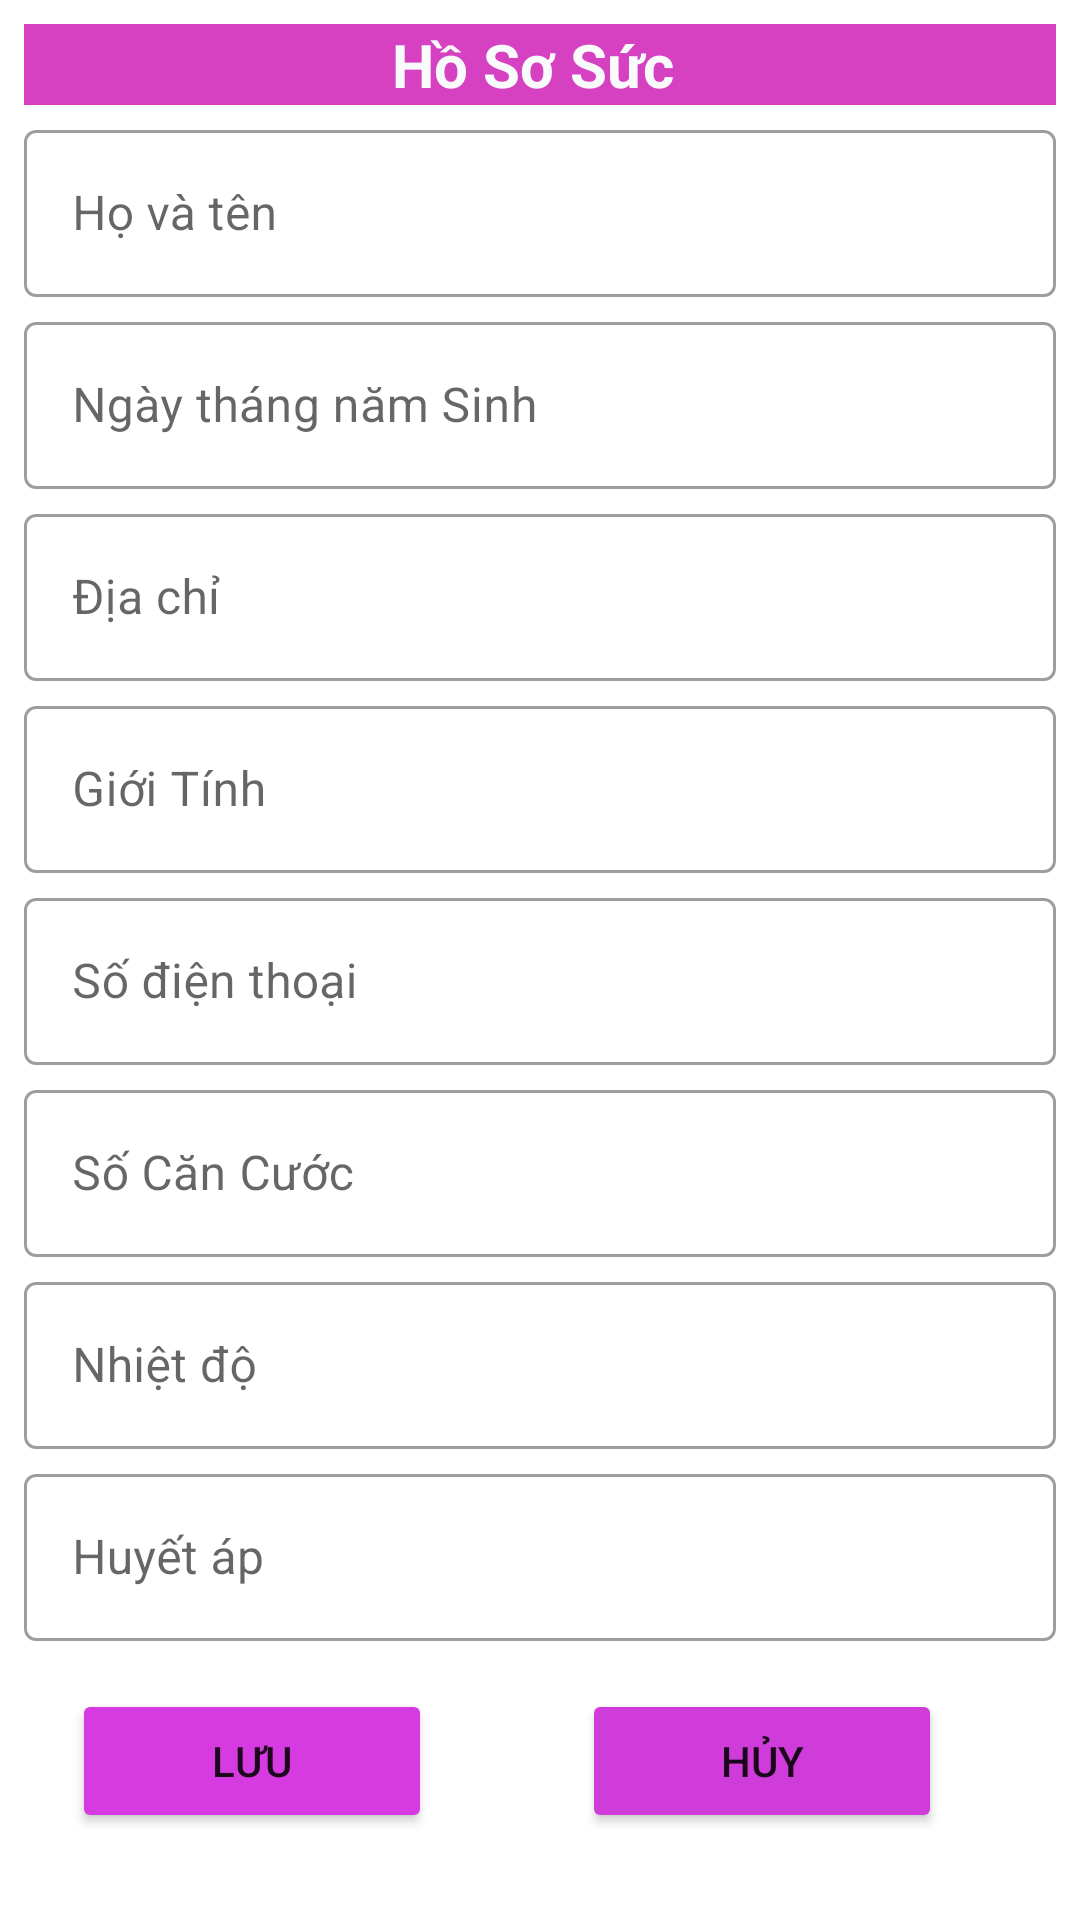

Here is an Android app screen rendered from its layout file. Give the layout XML and the strings, colors and styles it references.
<!-- AndroidManifest.xml: application theme Theme.SOSKDIENTU -->
<!-- res/layout/dialog_hososuckhoe.xml -->
<?xml version="1.0" encoding="utf-8"?>
<LinearLayout xmlns:android="http://schemas.android.com/apk/res/android"
    android:layout_width="match_parent"
    android:layout_height="wrap_content"
    android:orientation="vertical"
    android:layout_margin="16dp"
    android:padding="8dp">

    <TextView
        android:layout_width="match_parent"
        android:layout_height="wrap_content"
        android:background="#D541C1"
        android:gravity="center"
        android:text="Hồ Sơ Sức "
        android:textColor="#F9FAFB"
        android:textSize="20dp"
        android:textStyle="bold" />


    <com.google.android.material.textfield.TextInputLayout
        style="@style/Widget.MaterialComponents.TextInputLayout.OutlinedBox"
        android:layout_width="match_parent"
        android:layout_height="wrap_content"
        android:layout_marginTop="3dp">

        <com.google.android.material.textfield.TextInputEditText
            android:id="@+id/ed_hotentv"
            android:layout_width="match_parent"
            android:layout_height="wrap_content"
            android:hint="Họ và tên" />
    </com.google.android.material.textfield.TextInputLayout>

    <com.google.android.material.textfield.TextInputLayout
        style="@style/Widget.MaterialComponents.TextInputLayout.OutlinedBox"
        android:layout_width="match_parent"
        android:layout_height="wrap_content"
        android:layout_marginTop="3dp">

        <com.google.android.material.textfield.TextInputEditText
            android:id="@+id/ed_namsinh"
            android:layout_width="match_parent"
            android:inputType="number"
            android:layout_height="wrap_content"
            android:hint="Ngày tháng năm Sinh" />
    </com.google.android.material.textfield.TextInputLayout>


    <com.google.android.material.textfield.TextInputLayout
        style="@style/Widget.MaterialComponents.TextInputLayout.OutlinedBox"
        android:layout_width="match_parent"
        android:layout_height="wrap_content"
        android:layout_marginTop="3dp">

        <com.google.android.material.textfield.TextInputEditText
            android:id="@+id/ed_diachi"
            android:layout_width="match_parent"
            android:layout_height="wrap_content"
            android:hint="Địa chỉ" />
    </com.google.android.material.textfield.TextInputLayout>

    <com.google.android.material.textfield.TextInputLayout
        style="@style/Widget.MaterialComponents.TextInputLayout.OutlinedBox"
        android:layout_width="match_parent"
        android:layout_height="wrap_content"
        android:layout_marginTop="3dp">

        <com.google.android.material.textfield.TextInputEditText
            android:id="@+id/ed_gioitinh"
            android:layout_width="match_parent"
            android:layout_height="wrap_content"
            android:hint="Giới Tính" />
    </com.google.android.material.textfield.TextInputLayout>

    <com.google.android.material.textfield.TextInputLayout
        style="@style/Widget.MaterialComponents.TextInputLayout.OutlinedBox"
        android:layout_width="match_parent"
        android:layout_height="wrap_content"
        android:layout_marginTop="3dp">

        <com.google.android.material.textfield.TextInputEditText
            android:id="@+id/ed_sodienthoai"
            android:layout_width="match_parent"
            android:inputType="number"
            android:layout_height="wrap_content"
            android:hint="Số điện thoại" />
    </com.google.android.material.textfield.TextInputLayout>

    <com.google.android.material.textfield.TextInputLayout
        style="@style/Widget.MaterialComponents.TextInputLayout.OutlinedBox"
        android:layout_width="match_parent"
        android:layout_height="wrap_content"
        android:layout_marginTop="3dp">

        <com.google.android.material.textfield.TextInputEditText
            android:id="@+id/ed_socancuoc"
            android:layout_width="match_parent"
            android:inputType="number"
            android:layout_height="wrap_content"
            android:hint="Số Căn Cước" />
    </com.google.android.material.textfield.TextInputLayout>
    <com.google.android.material.textfield.TextInputLayout
        style="@style/Widget.MaterialComponents.TextInputLayout.OutlinedBox"
        android:layout_width="match_parent"
        android:layout_height="wrap_content"
        android:layout_marginTop="3dp">

        <com.google.android.material.textfield.TextInputEditText
            android:id="@+id/ed_nhietdo"
            android:layout_width="match_parent"
            android:inputType="number"
            android:layout_height="wrap_content"
            android:hint="Nhiệt độ" />
    </com.google.android.material.textfield.TextInputLayout>
    <com.google.android.material.textfield.TextInputLayout
        style="@style/Widget.MaterialComponents.TextInputLayout.OutlinedBox"
        android:layout_width="match_parent"
        android:layout_height="wrap_content"
        android:layout_marginTop="3dp">

        <com.google.android.material.textfield.TextInputEditText
            android:id="@+id/ed_huyetap"
            android:layout_width="match_parent"
            android:inputType="number"
            android:layout_height="wrap_content"
            android:hint="Huyết áp" />
    </com.google.android.material.textfield.TextInputLayout>

    <LinearLayout
        android:layout_width="match_parent"
        android:layout_height="wrap_content"
        android:layout_marginTop="16dp"
        android:orientation="horizontal">

        <Button
            android:id="@+id/btn_save_thanhvien"
            android:layout_width="120dp"
            android:layout_height="wrap_content"
            android:layout_marginLeft="16dp"
            android:backgroundTint="#D63BE1"
            android:drawableLeft="@drawable/ic_baseline_save_24"
            android:text="Lưu" />

        <Button
            android:id="@+id/btn_huy_thanhvien"
            android:layout_width="120dp"
            android:layout_height="wrap_content"
            android:layout_marginLeft="50dp"
            android:backgroundTint="#CF3CDA"
            android:drawableLeft="@drawable/ic_baseline_cancel_24"
            android:text="Hủy" />
    </LinearLayout>




</LinearLayout>
<!-- resources referenced by this layout -->
<resources>
  <style name="Theme.SOSKDIENTU" parent="Theme.MaterialComponents.DayNight.NoActionBar">
          
          <item name="colorPrimary">@color/purple_500</item>
          <item name="colorPrimaryVariant">@color/purple_700</item>
          <item name="colorOnPrimary">@color/white</item>
          
          <item name="colorSecondary">@color/teal_200</item>
          <item name="colorSecondaryVariant">@color/teal_700</item>
          <item name="colorOnSecondary">@color/black</item>
          
          <item name="android:statusBarColor" tools:targetApi="l">?attr/colorPrimaryVariant</item>
          
      </style>
  <!-- not gathered from this repository: default colours our renderer supplied (Android Studio template values) -->
  <color name="purple_500">#FF6200EE</color>
  <color name="purple_700">#FF3700B3</color>
  <color name="teal_200">#FF03DAC5</color>
  <color name="teal_700">#FF018786</color>
  <color name="black">#FF000000</color>
  <color name="white">#FFFFFFFF</color>
</resources>
